Run: headless pygame with SDL's dummy video driver; simulated clock (each Clock.tick advances the game by its frame time, no real sleeping); random seed 0; keys injected as events and as key.get_pressed() state; no mouse input.
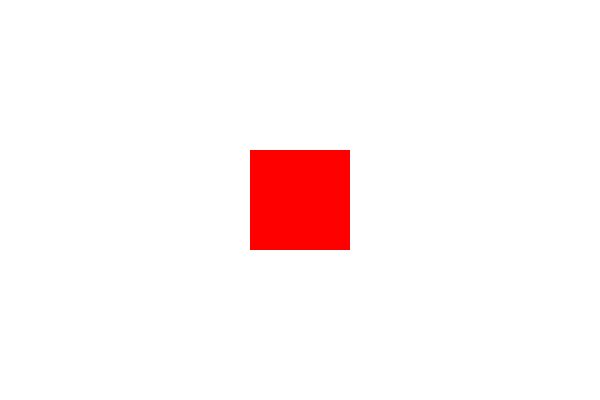
Frame 1 of 4 · flips 1–60 · no input
Frame 2 of 4 · flips 61–180 · tapped SPACE, RETURN · held RIGHT (→), D · screen unchanged from frame 1, image omitted
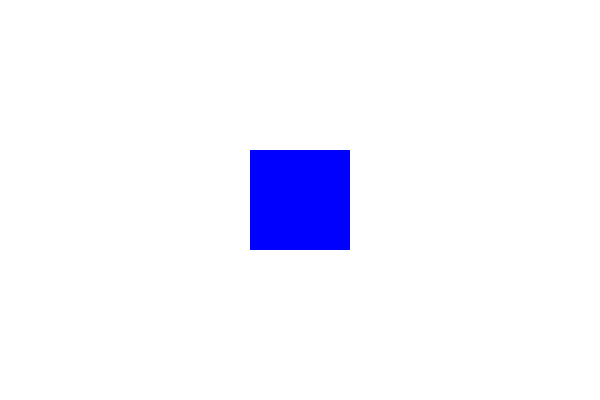
Frame 3 of 4 · flips 181–300 · held DOWN (↓), S
Frame 4 of 4 · flips 301–420 · held LEFT (←), A, UP (↑), W · screen unchanged from frame 3, image omitted

The pygame program that drew these frames:

import pygame

pygame.init()
screen = pygame.display.set_mode((600, 400))
pygame.display.set_caption("Thay đổi màu sắc khi nhấn phím")

colors = [(255, 0, 0), (0, 255, 0), (0, 0, 255), (255, 255, 0)]
current_color = 0

running = True
while running:
    screen.fill((255, 255, 255))  

    for event in pygame.event.get():
        if event.type == pygame.QUIT:
            running = False
        elif event.type == pygame.KEYDOWN:
            current_color = (current_color + 1) % len(colors)  
    pygame.draw.rect(screen, colors[current_color], (250, 150, 100, 100))

    pygame.display.flip()

pygame.quit()
